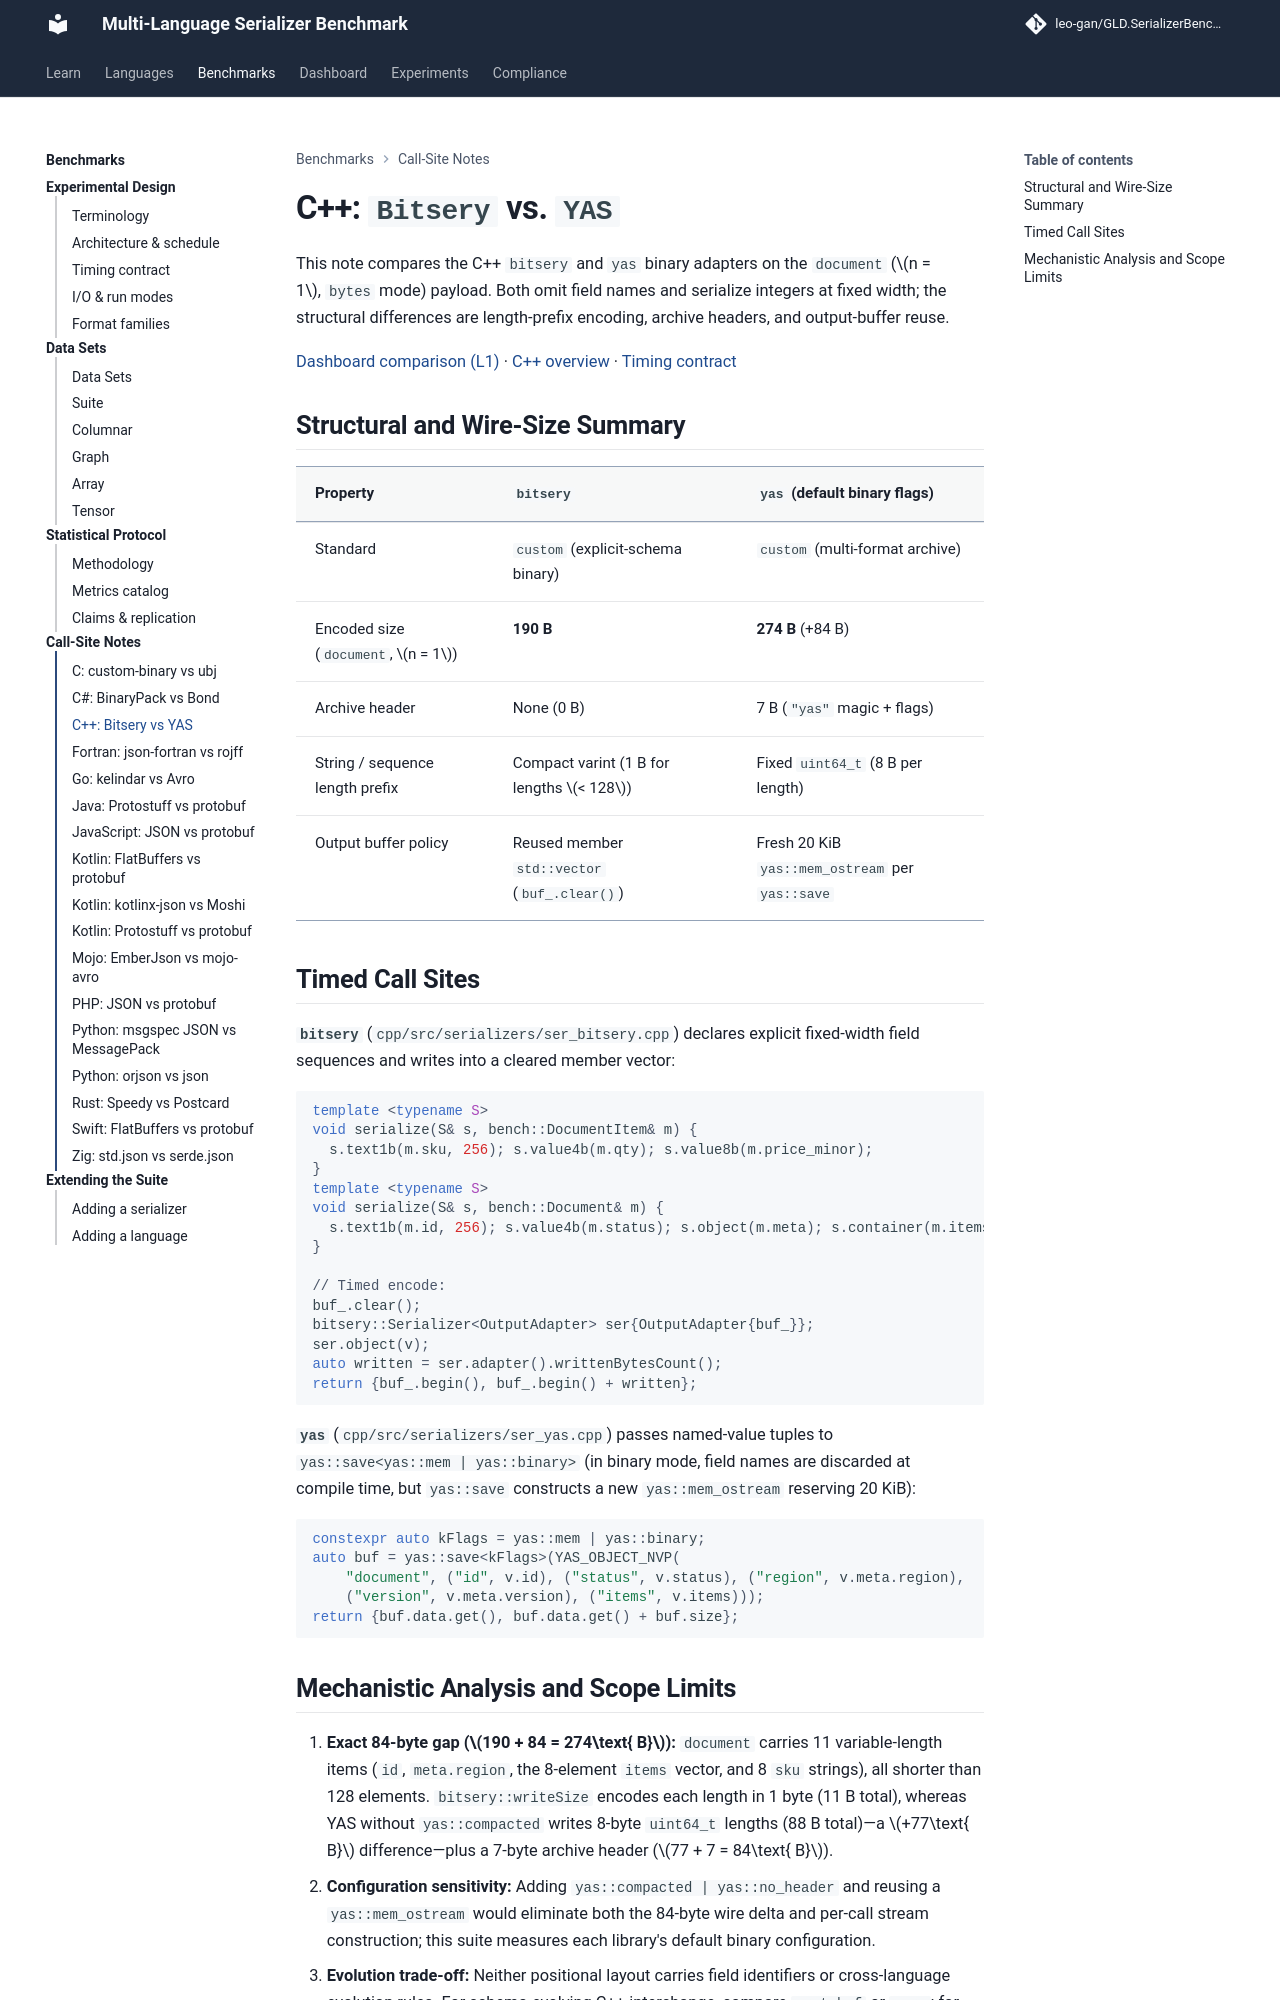

repository: leo-gan/GLD.SerializerBenchmark · page: analysis/call-sites/cpp-bitsery-vs-yas/index.html · generator: mkdocs

# C++: `Bitsery` vs. `YAS`

This note compares the C++ `bitsery` and `yas` binary adapters on the `document` ($n = 1$, `bytes` mode) payload. Both omit field names and serialize integers at fixed width; the structural differences are length-prefix encoding, archive headers, and output-buffer reuse.

[Dashboard comparison (L1)](../../dashboard/index.html?lang=cpp&standard=custom&data=document@n=1&mode=bytes&metric=ops&policy=iqr_1.5&baseline=bitsery&ser=bitsery&ser=yas#compare) · [C++ overview](../../cpp/index.md) · [Timing contract](../TIMING_HONESTY.md)

## Structural and Wire-Size Summary

| Property | `bitsery` | `yas` (default binary flags) |
|---|---|---|
| Standard | `custom` (explicit-schema binary) | `custom` (multi-format archive) |
| Encoded size (`document`, $n = 1$) | **190 B** | **274 B** (+84 B) |
| Archive header | None (0 B) | 7 B (`"yas"` magic + flags) |
| String / sequence length prefix | Compact varint (1 B for lengths $< 128$) | Fixed `uint64_t` (8 B per length) |
| Output buffer policy | Reused member `std::vector` (`buf_.clear()`) | Fresh 20 KiB `yas::mem_ostream` per `yas::save` |

## Timed Call Sites

**`bitsery`** (`cpp/src/serializers/ser_bitsery.cpp`) declares explicit fixed-width field sequences and writes into a cleared member vector:

```cpp
template <typename S>
void serialize(S& s, bench::DocumentItem& m) {
  s.text1b(m.sku, 256); s.value4b(m.qty); s.value8b(m.price_minor);
}
template <typename S>
void serialize(S& s, bench::Document& m) {
  s.text1b(m.id, 256); s.value4b(m.status); s.object(m.meta); s.container(m.items, 10000);
}

// Timed encode:
buf_.clear();
bitsery::Serializer<OutputAdapter> ser{OutputAdapter{buf_}};
ser.object(v);
auto written = ser.adapter().writtenBytesCount();
return {buf_.begin(), buf_.begin() + written};
```

**`yas`** (`cpp/src/serializers/ser_yas.cpp`) passes named-value tuples to `yas::save<yas::mem | yas::binary>` (in binary mode, field names are discarded at compile time, but `yas::save` constructs a new `yas::mem_ostream` reserving 20 KiB):

```cpp
constexpr auto kFlags = yas::mem | yas::binary;
auto buf = yas::save<kFlags>(YAS_OBJECT_NVP(
    "document", ("id", v.id), ("status", v.status), ("region", v.meta.region),
    ("version", v.meta.version), ("items", v.items)));
return {buf.data.get(), buf.data.get() + buf.size};
```
